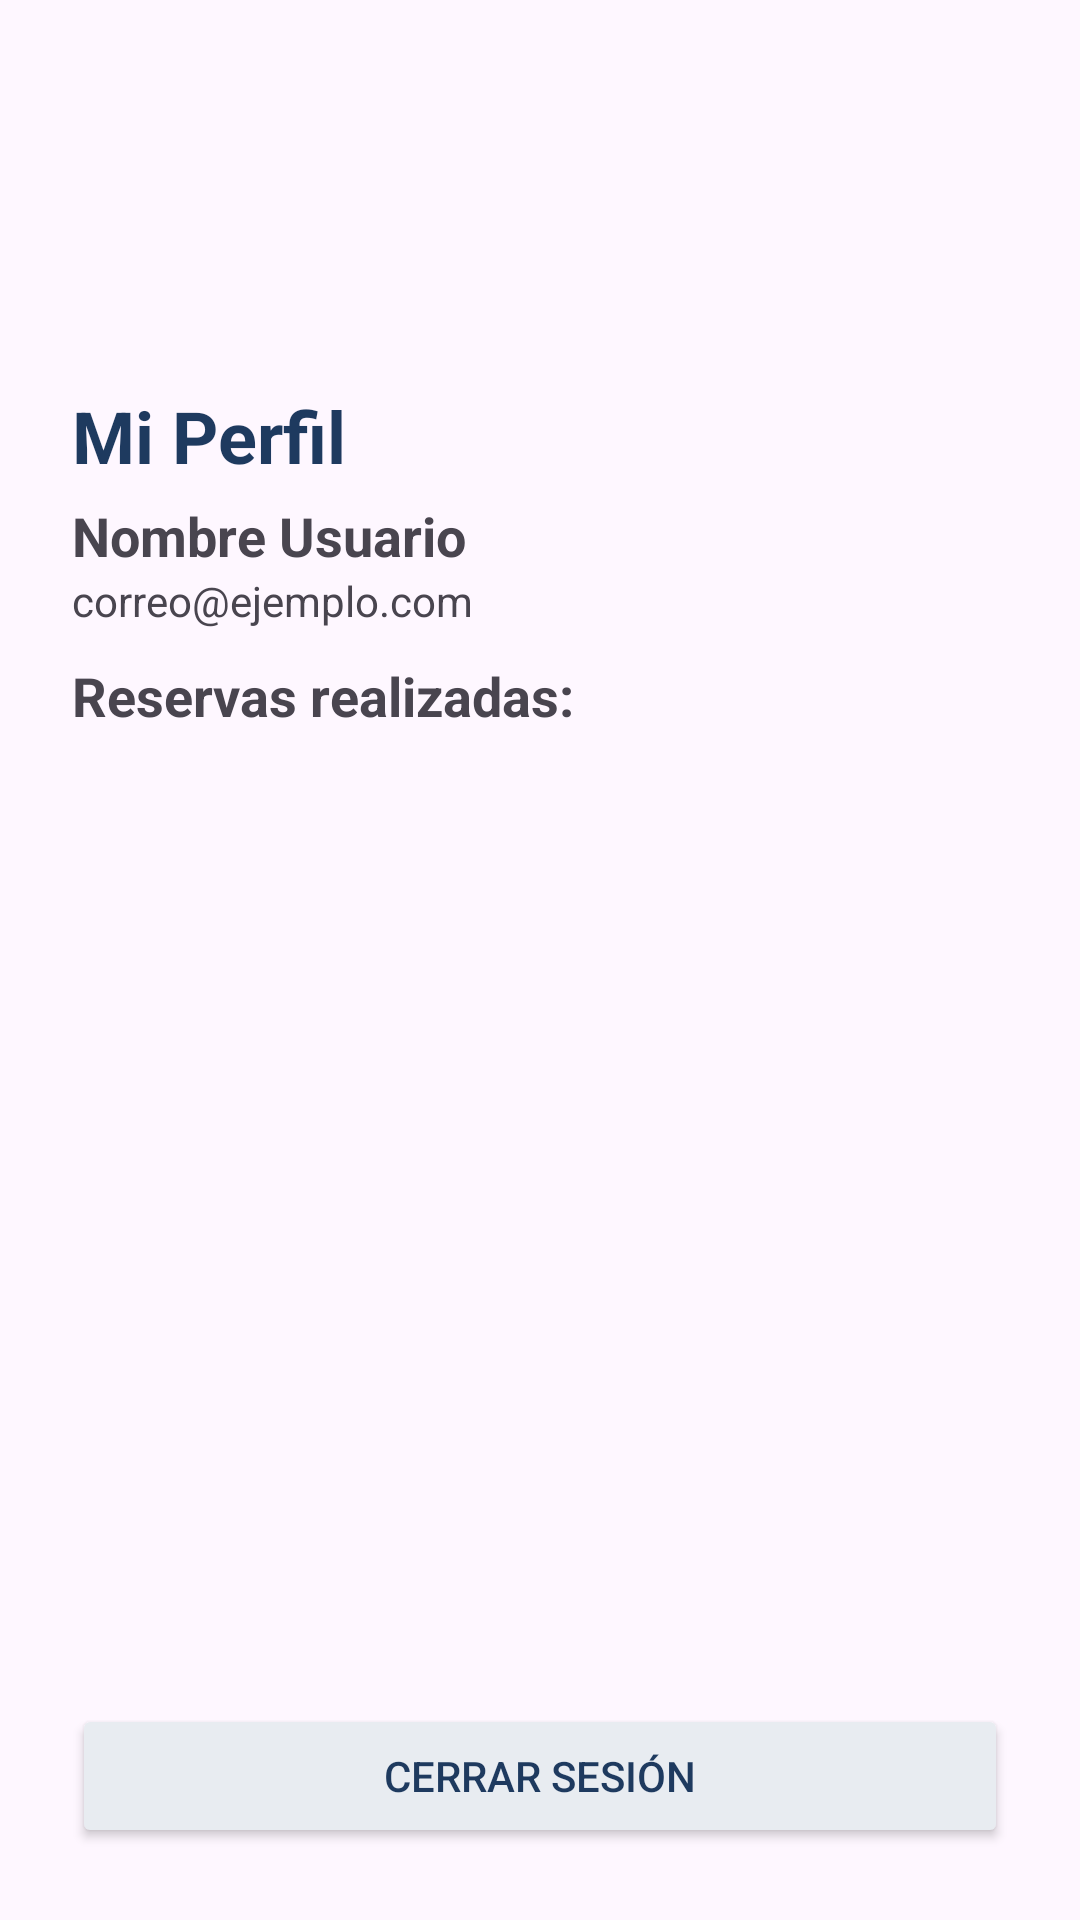

This screen was rendered from an Android layout file. Write that file and the resources it references.
<!-- AndroidManifest.xml: application theme Theme.AuditorioEstelar -->
<!-- res/layout/fragment_perfil.xml -->
<?xml version="1.0" encoding="utf-8"?>
    <LinearLayout
        xmlns:android="http://schemas.android.com/apk/res/android"
        xmlns:app="http://schemas.android.com/apk/res-auto"
        android:layout_width="match_parent"
        android:layout_height="match_parent"
        android:layout_marginTop="70dp"
        android:orientation="vertical"
        android:padding="24dp">

        <ImageView
            android:layout_width="100dp"
            android:layout_height="100dp"
            android:src="@drawable/ic_person"
            android:layout_gravity="center"
            android:layout_marginBottom="5dp"
            app:tint="@color/azul_primario" />

        <TextView
            android:layout_width="wrap_content"
            android:layout_height="wrap_content"
            android:id="@+id/txtTituloPerfil"
            android:text="Mi Perfil"
            android:textSize="24sp"
            android:textStyle="bold"
            android:textColor="@color/azul_primario"
            android:layout_marginBottom="5dp"/>


        

        <TextView
            android:layout_width="wrap_content"
            android:layout_height="wrap_content"
            android:id="@+id/txtNombre"
            android:text="Nombre Usuario"
            android:textSize="18sp"
            android:textStyle="bold"/>

        <TextView
            android:layout_width="wrap_content"
            android:layout_height="wrap_content"
            android:id="@+id/txtEmail"
            android:text="correo@ejemplo.com"
            android:layout_marginBottom="10dp"/>


        

        <TextView
            android:layout_width="wrap_content"
            android:layout_height="wrap_content"
            android:text="Reservas realizadas:"
            android:textStyle="bold"
            android:textSize="18sp"
            android:layout_marginBottom="8dp"/>

        <androidx.recyclerview.widget.RecyclerView
            android:id="@+id/rvReservasPendientes"
            android:layout_width="match_parent"
            android:layout_height="0dp"
            android:layout_weight="1"
            android:scrollbars="vertical"/>


        
        <Button
            android:id="@+id/btnCerrarSesion"
            android:layout_width="match_parent"
            android:layout_height="wrap_content"
            android:text="Cerrar sesión"
            android:layout_marginTop="30dp"
            android:backgroundTint="#E8ECF1"
            android:textColor="@color/azul_primario"/>

    </LinearLayout>
<!-- resources referenced by this layout -->
<resources>
  <color name="azul_primario">#1E3A5F</color>
  <style name="Theme.AuditorioEstelar" parent="Base.Theme.AuditorioEstelar" />
  <style name="Base.Theme.AuditorioEstelar" parent="Theme.Material3.DayNight.NoActionBar">
          
          
      </style>
</resources>
